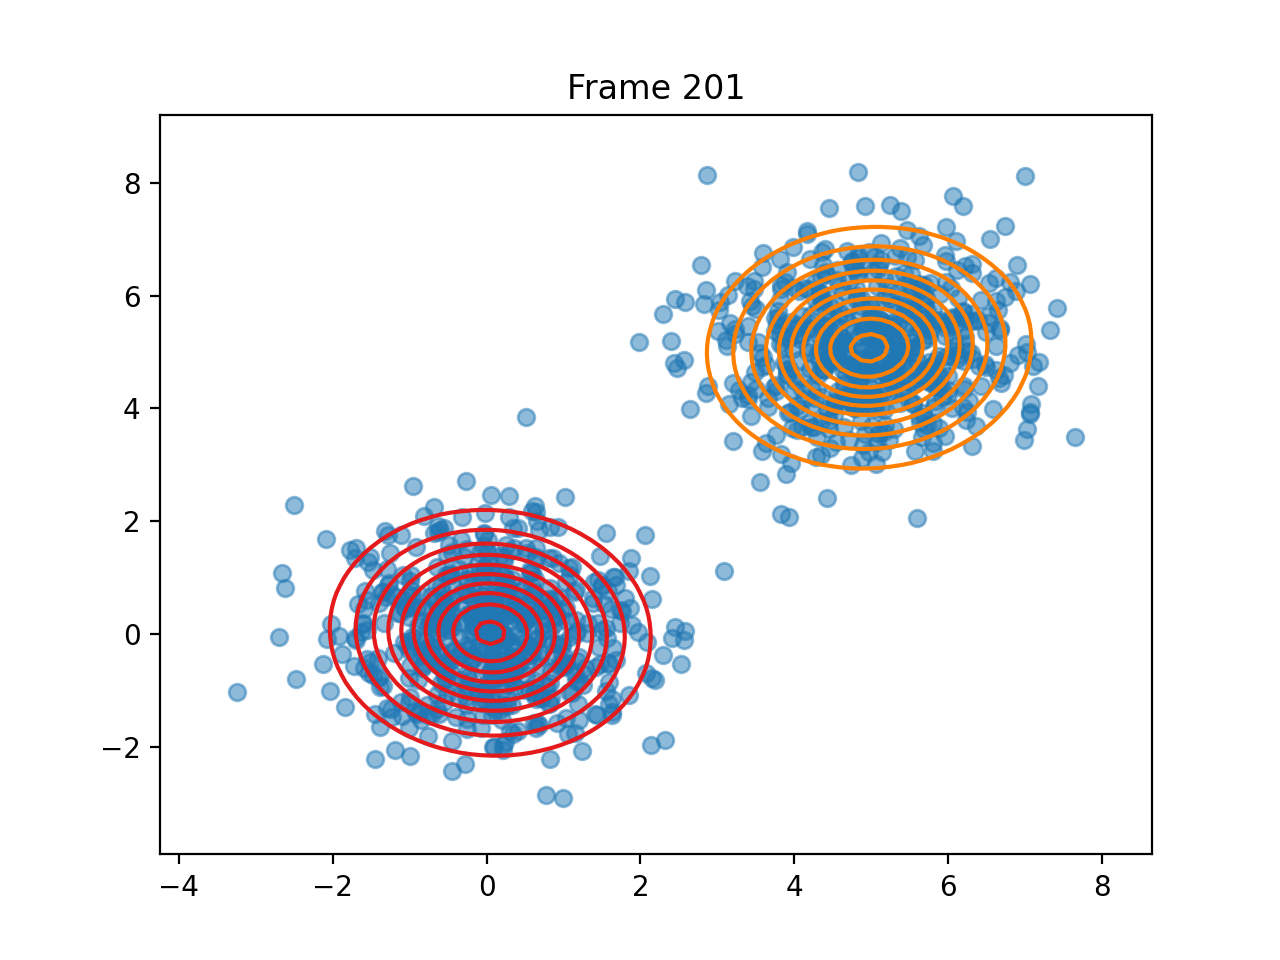

Source data for this figure (header and first rows):
pi, 0.49996908760568404, 0.5000309123946252
means, [0.048295197191474785, 0.028249086338920…, [4.972278892419994, 5.0766279879938105]
covariances, [[0.9344141108439168, -0.034966541787370…, [[0.9504294503830004, 0.0404889489155499…
log_likelihoods, -4992, -4942, -4942, -4942, -4942, -4942, -4942, -4942, -4942, -4942, -4942, -4942, -4942, -4942, -4942, -4942, -4942, -4942, -4942, -4942, -4942, -4942, -4942
n_input, [0.6819529712949639, -0.3102667565934560…, [5.288693629279857, 5.260321838771221], [4.227122332176391, 5.407052287124535], [0.09612077694098337, -0.462275288705042…, [0.41343490322370086, 1.876795812558066], [5.024219456672758, 6.412220555415429], [0.09933230542922587, 0.751387123371789], [4.771400084659981, 4.005650625391488], [-1.0372461543264564, -0.190338678083608…, [0.24196227156603412, -1.913280244657798…, [1.5505004928140769, -0.998354040738791], [4.917319314157301, 4.878252491616716], [0.8254163489880298, 0.8135096360006385], [4.788869761172306, 4.012820472848816], [3.7561367646087147, 4.307094802204093], [4.773515901150168, 4.04056076327652], [0.9154021177020741, 0.32875110965968446…, [-0.7153037092599682, 0.6795977489346758…, [4.064561297955405, 6.085982116175032], [4.455885997885807, 4.837207093927706], [-0.20812225035727522, -0.49300093465883…, [5.742095372009307, 5.299292580406492], [5.79994190194205, 3.3836893915634123]
ticks, 2.171, 4.296, 6.412, 8.579, 10.67, 12.78, 14.92, 17.02, 19.19, 21.33, 23.41, 25.57, 27.71, 29.84, 31.98, 34.06, 36.22, 38.37, 40.46, 42.61, 44.73, 46.87, 49.01
time_line, 2.17, 4.296, 6.411, 8.579, 10.67, 12.78, 14.92, 17.02, 19.19, 21.33, 23.41, 25.57, 27.71, 29.84, 31.98, 34.05, 36.22, 38.37, 40.46, 42.61, 44.73, 46.87, 49.01
